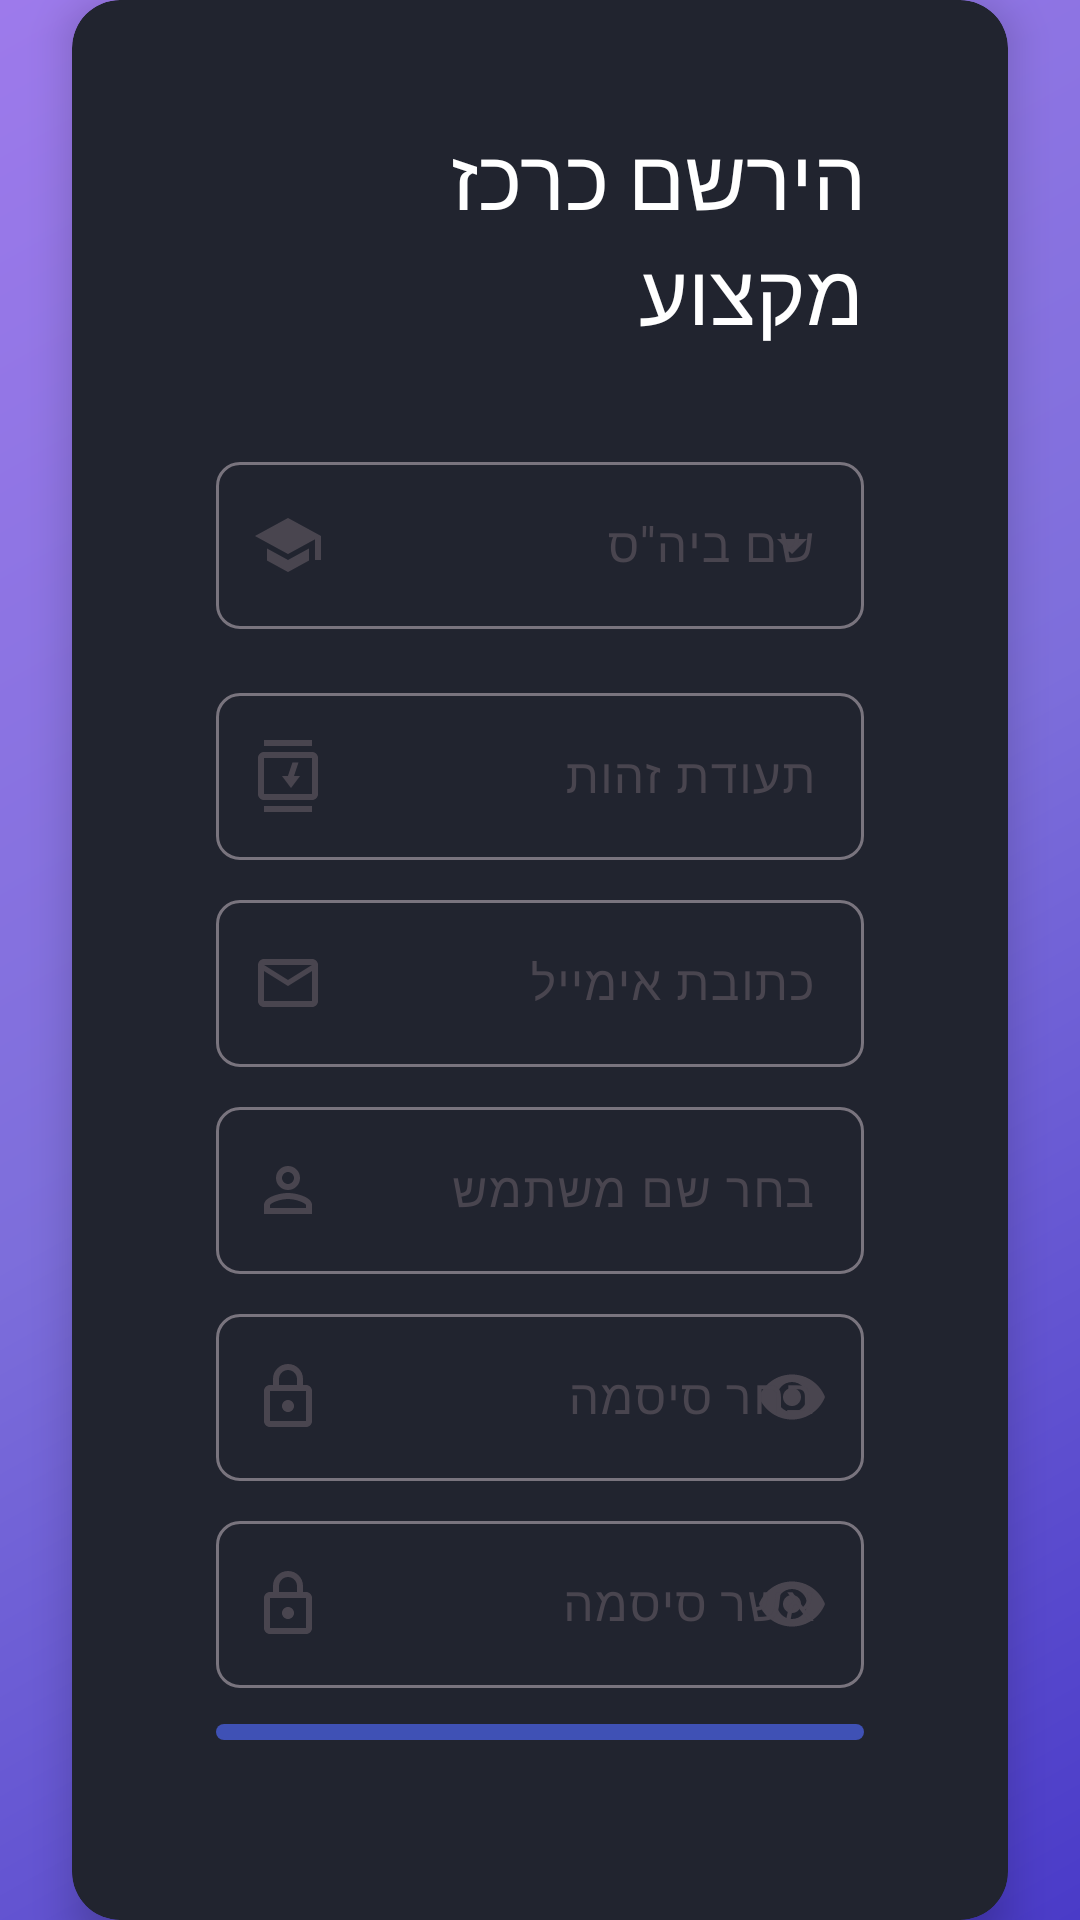

This screen was rendered from an Android layout file. Write that file and the resources it references.
<!-- AndroidManifest.xml: application theme Theme.MegaMatch -->
<!-- res/layout/rakaz_register.xml -->
<?xml version="1.0" encoding="utf-8"?>
<androidx.constraintlayout.widget.ConstraintLayout
    xmlns:android="http://schemas.android.com/apk/res/android"
    xmlns:app="http://schemas.android.com/apk/res-auto"
    xmlns:tools="http://schemas.android.com/tools"
    android:id="@+id/rakazRegister"
    android:layout_width="match_parent"
    android:layout_height="match_parent"
    android:background="@drawable/login_gradient_background">

    <com.google.android.material.card.MaterialCardView
        android:id="@+id/cardView"
        android:layout_width="match_parent"
        android:layout_height="wrap_content"
        android:layout_margin="24dp"
        app:cardCornerRadius="16dp"
        app:cardElevation="8dp"
        app:layout_constraintTop_toTopOf="parent"
        app:layout_constraintBottom_toBottomOf="parent"
        app:layout_constraintStart_toStartOf="parent"
        app:layout_constraintEnd_toEndOf="parent">

        <LinearLayout
            android:layout_width="match_parent"
            android:layout_height="wrap_content"
            android:orientation="vertical"
            android:padding="32dp"
            android:gravity="center">

            <TextView
                android:layout_width="wrap_content"
                android:layout_height="wrap_content"
                android:text="הירשם כרכז מקצוע"
                android:textAppearance="@style/TextAppearance.MegaMatch.HeadlineMedium"
                android:layout_marginBottom="32dp"/>

            <com.google.android.material.textfield.TextInputLayout
                android:id="@+id/schoolAutocompleteLayout"
                style="@style/Widget.Material3.TextInputLayout.OutlinedBox.ExposedDropdownMenu"
                android:layout_width="match_parent"
                android:layout_height="wrap_content"
                android:layout_marginBottom="16dp"
                android:hint="שם ביה''ס"
                app:startIconDrawable="@drawable/ic_school"
                app:hintEnabled="true"
                app:hintAnimationEnabled="true">

                <AutoCompleteTextView
                    android:id="@+id/schoolAutocomplete"
                    android:layout_width="match_parent"
                    android:layout_height="wrap_content"
                    android:inputType="text"
                    android:textAlignment="center"
                    android:imeOptions="actionNext"/>

            </com.google.android.material.textfield.TextInputLayout>

            <com.google.android.material.textfield.TextInputLayout
                android:id="@+id/idInputLayout"
                style="@style/Widget.Material3.TextInputLayout.OutlinedBox"
                android:layout_width="match_parent"
                android:layout_height="wrap_content"
                android:layout_marginBottom="8dp"
                app:startIconDrawable="@drawable/ic_id"
                android:hint="תעודת זהות">

                <com.google.android.material.textfield.TextInputEditText
                    android:id="@+id/idInput"
                    android:layout_width="match_parent"
                    android:layout_height="wrap_content"
                    android:inputType="number"
                    android:maxLength="9"
                    android:textAlignment="center"/>

            </com.google.android.material.textfield.TextInputLayout>

            <com.google.android.material.textfield.TextInputLayout
                android:id="@+id/emailInputLayout"
                style="@style/Widget.Material3.TextInputLayout.OutlinedBox"
                android:layout_width="match_parent"
                android:layout_height="wrap_content"
                android:layout_marginBottom="8dp"
                app:startIconDrawable="@drawable/ic_email"
                android:hint="כתובת אימייל">

                <com.google.android.material.textfield.TextInputEditText
                    android:id="@+id/emailInput"
                    android:layout_width="match_parent"
                    android:layout_height="wrap_content"
                    android:inputType="textEmailAddress"
                    android:textAlignment="center"/>

            </com.google.android.material.textfield.TextInputLayout>

            <com.google.android.material.textfield.TextInputLayout
                android:id="@+id/usernameInputLayout"
                style="@style/Widget.Material3.TextInputLayout.OutlinedBox"
                android:layout_width="match_parent"
                android:layout_height="wrap_content"
                android:layout_marginBottom="8dp"
                app:startIconDrawable="@drawable/ic_username"
                android:hint="בחר שם משתמש">

                <com.google.android.material.textfield.TextInputEditText
                    android:id="@+id/usernameInput"
                    android:layout_width="match_parent"
                    android:layout_height="wrap_content"
                    android:inputType="text"
                    android:textAlignment="center"/>

            </com.google.android.material.textfield.TextInputLayout>

            <com.google.android.material.textfield.TextInputLayout
                android:id="@+id/passwordInputLayout"
                style="@style/Widget.Material3.TextInputLayout.OutlinedBox"
                android:layout_width="match_parent"
                android:layout_height="wrap_content"
                android:layout_marginBottom="8dp"
                android:hint="בחר סיסמה"
                app:startIconDrawable="@drawable/ic_lock"
                app:endIconMode="password_toggle">

                <com.google.android.material.textfield.TextInputEditText
                    android:id="@+id/passwordInput"
                    android:layout_width="match_parent"
                    android:layout_height="wrap_content"
                    android:inputType="textPassword"
                    android:textAlignment="center"/>

            </com.google.android.material.textfield.TextInputLayout>

            <com.google.android.material.textfield.TextInputLayout
                android:id="@+id/confirmPasswordInputLayout"
                style="@style/Widget.Material3.TextInputLayout.OutlinedBox"
                android:layout_width="match_parent"
                android:layout_height="wrap_content"
                android:layout_marginBottom="8dp"
                android:hint="אשר סיסמה"
                app:startIconDrawable="@drawable/ic_lock"
                app:endIconMode="password_toggle">

                <com.google.android.material.textfield.TextInputEditText
                    android:id="@+id/confirmPasswordInput"
                    android:layout_width="match_parent"
                    android:layout_height="wrap_content"
                    android:inputType="textPassword"
                    android:textAlignment="center"/>

            </com.google.android.material.textfield.TextInputLayout>



            <com.google.android.material.button.MaterialButton
                android:id="@+id/rakazRegisterButton"
                android:layout_width="match_parent"
                android:layout_height="wrap_content"
                android:text="הירשם"
                android:textSize="16sp"
                android:onClick="registerRakaz"
                app:icon="@drawable/ic_login_door"
                app:iconGravity="textStart"
                app:iconPadding="8dp"
                app:iconTint="@color/white"
                style="@style/Widget.MegaMatch.Button"/>

            <ProgressBar
                android:id="@+id/progressBar"
                android:layout_width="wrap_content"
                android:layout_height="wrap_content"
                android:layout_marginTop="16dp"
                android:visibility="gone" />

            <TextView
                android:id="@+id/haveAccountText"
                android:layout_width="wrap_content"
                android:layout_height="wrap_content"
                android:text="יש לך כבר חשבון?"
                android:textSize="14sp"
                android:layout_marginTop="16dp"
                android:onClick="moveToRakazLogin"
                android:clickable="true"
                android:focusable="true"/>

        </LinearLayout>

    </com.google.android.material.card.MaterialCardView>

</androidx.constraintlayout.widget.ConstraintLayout>
<!-- resources referenced by this layout -->
<resources>
  <color name="white">#FFFFFFFF</color>
  <!-- drawable ic_school (drawable) -->
  <vector xmlns:android="http://schemas.android.com/apk/res/android"
      android:width="24dp"
      android:height="24dp"
      android:viewportWidth="24"
      android:viewportHeight="24"
      android:tint="?attr/colorControlNormal">
      <path
          android:fillColor="@android:color/white"
          android:pathData="M5,13.18v4L12,21l7,-3.82v-4L12,17l-7,-3.82zM12,3L1,9l11,6 9,-4.91V17h2V9L12,3z"/>
  </vector>
  <!-- drawable login_gradient_background (drawable) -->
  <?xml version="1.0" encoding="utf-8"?>
  <shape xmlns:android="http://schemas.android.com/apk/res/android">
      <gradient
          android:type="linear"
          android:angle="135"
          android:startColor="#4A3BC8"
          android:centerColor="#7D6EDB"
          android:endColor="#9D7AEB" />
  </shape>
  <style name="TextAppearance.MegaMatch.HeadlineMedium" parent="TextAppearance.Material3.HeadlineMedium">
          <item name="android:textColor">@color/white</item>
      </style>
  <style name="Widget.MegaMatch.Button" parent="Widget.Material3.Button">
          <item name="android:textColor">@color/white</item>
          <item name="backgroundTint">@color/primary</item>
          <item name="cornerRadius">8dp</item>
          <item name="android:paddingStart">24dp</item>
          <item name="android:paddingEnd">24dp</item>
          <item name="android:paddingTop">12dp</item>
          <item name="android:paddingBottom">12dp</item>
      </style>
  <style name="Theme.MegaMatch" parent="Base.Theme.MegaMatch" />
  <color name="primary">#3F51B5</color>
  <color name="primary_dark">#303F9F</color>
  <color name="secondary">#FF4081</color>
  <color name="secondary_dark">#C51162</color>
  <!-- drawable gradient_background (drawable) -->
  <?xml version="1.0" encoding="utf-8"?>
  <shape xmlns:android="http://schemas.android.com/apk/res/android">
      <gradient
          android:type="linear"
          android:angle="135"
          android:startColor="#4A90E2"
          android:endColor="#50E3C2"
          android:centerColor="#B8E986"/>
  </shape>
  <color name="surface_dark">#1E1E1E</color>
  <color name="text_primary_dark">#DEFFFFFF</color>
  <style name="TextAppearance.MegaMatch.HeadlineLarge" parent="TextAppearance.Material3.HeadlineLarge">
          <item name="android:textColor">@color/white</item>
      </style>
  <style name="TextAppearance.MegaMatch.HeadlineSmall" parent="TextAppearance.Material3.HeadlineSmall">
          <item name="android:textColor">@color/white</item>
      </style>
  <style name="TextAppearance.MegaMatch.BodyLarge" parent="TextAppearance.Material3.BodyLarge">
          <item name="android:textColor">@color/white</item>
      </style>
  <style name="TextAppearance.MegaMatch.BodyMedium" parent="TextAppearance.Material3.BodyMedium">
          <item name="android:textColor">@color/white</item>
      </style>
  <style name="TextAppearance.MegaMatch.BodySmall" parent="TextAppearance.Material3.BodySmall">
          <item name="android:textColor">@color/white</item>
      </style>
  <style name="Widget.MegaMatch.Button.Outlined" parent="Widget.Material3.Button.OutlinedButton">
          <item name="android:textColor">@color/primary</item>
          <item name="strokeColor">@color/primary</item>
          <item name="cornerRadius">8dp</item>
          <item name="android:paddingStart">24dp</item>
          <item name="android:paddingEnd">24dp</item>
          <item name="android:paddingTop">12dp</item>
          <item name="android:paddingBottom">12dp</item>
      </style>
  <style name="Widget.MegaMatch.CardView" parent="Widget.Material3.CardView.Elevated">
          <item name="cardBackgroundColor">@color/surface_dark</item>
          <item name="cardElevation">4dp</item>
          <item name="cardCornerRadius">8dp</item>
          <item name="contentPadding">16dp</item>
      </style>
  <color name="neutral_400">#BDBDBD</color>
  <color name="teal_700">#00796B</color>
</resources>
